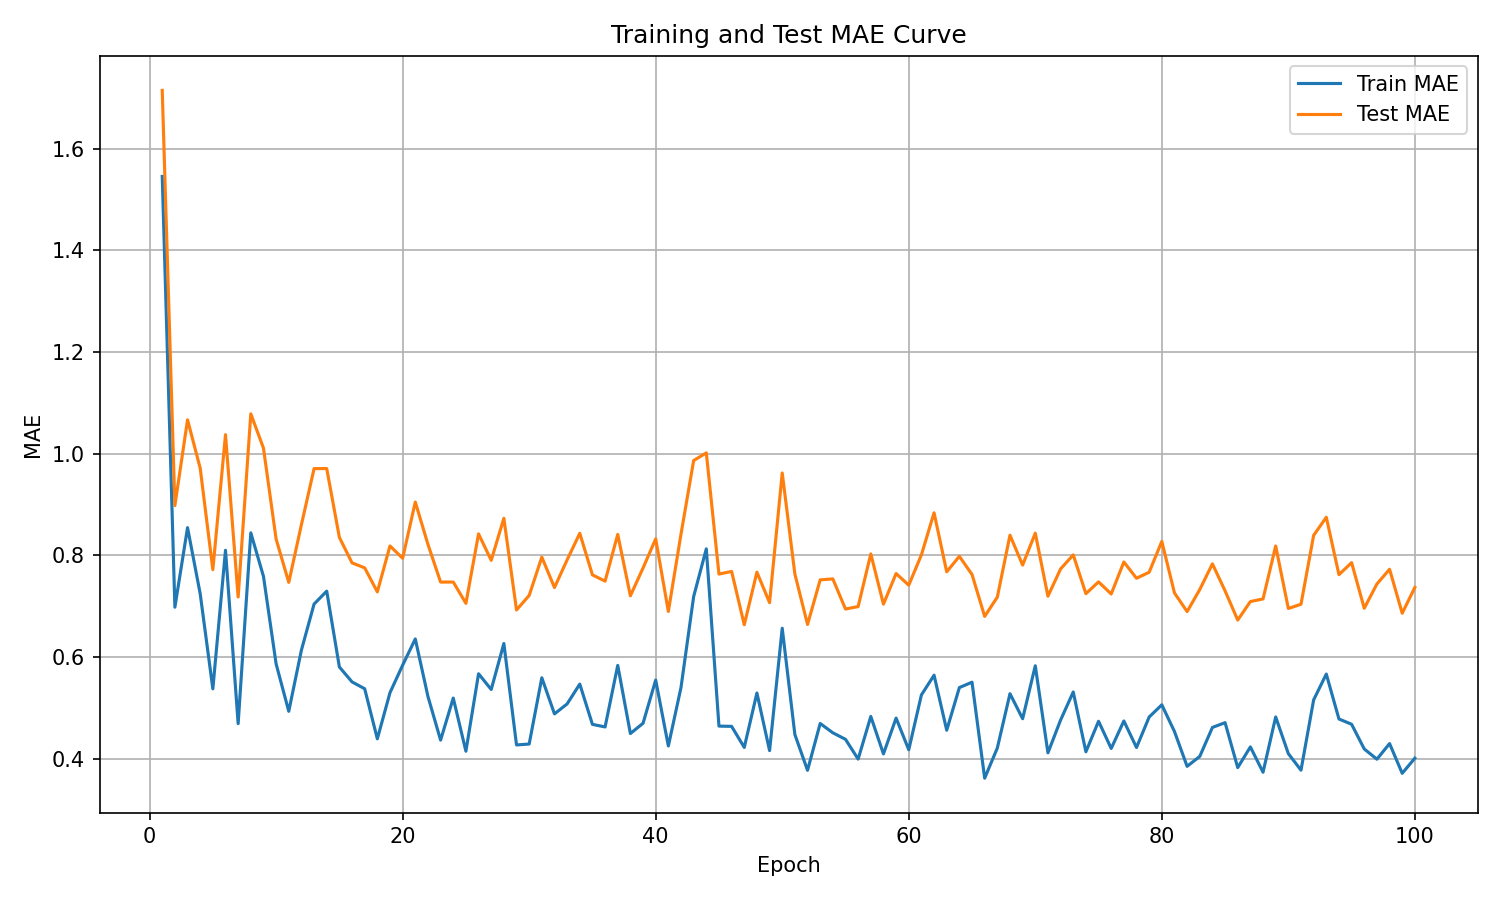

Data behind this chart, as committed beside it:
epoch, train_mae, test_mae
1, 1.545, 1.714
2, 0.698, 0.8978
3, 0.8545, 1.066
4, 0.7244, 0.9714
5, 0.5374, 0.7718
6, 0.81, 1.037
7, 0.469, 0.7181
8, 0.8443, 1.078
9, 0.7587, 1.011
10, 0.5865, 0.832
11, 0.4933, 0.7468
12, 0.6136, 0.8603
13, 0.7042, 0.9706
14, 0.7296, 0.9707
15, 0.5805, 0.8353
16, 0.5511, 0.7852
17, 0.5376, 0.7754
18, 0.4392, 0.7281
19, 0.5299, 0.8185
20, 0.584, 0.7942
21, 0.6356, 0.9049
22, 0.5224, 0.8215
23, 0.4366, 0.7475
24, 0.5193, 0.7475
25, 0.4148, 0.7056
26, 0.5671, 0.8422
27, 0.5362, 0.7902
28, 0.6266, 0.8729
29, 0.4271, 0.6926
30, 0.4289, 0.7211
31, 0.5592, 0.7965
32, 0.4882, 0.7366
33, 0.5078, 0.7911
34, 0.5468, 0.8434
35, 0.4676, 0.7616
36, 0.4625, 0.7493
37, 0.5836, 0.8412
38, 0.4496, 0.7204
39, 0.4698, 0.7751
40, 0.5548, 0.8324
41, 0.4251, 0.6896
42, 0.5402, 0.8418
43, 0.719, 0.9864
44, 0.8128, 1.002
45, 0.4642, 0.7631
46, 0.4637, 0.7684
47, 0.4223, 0.6635
48, 0.5293, 0.7669
49, 0.416, 0.7069
50, 0.6567, 0.962
51, 0.4475, 0.7633
52, 0.3772, 0.664
53, 0.4693, 0.7518
54, 0.451, 0.7537
55, 0.4382, 0.6944
56, 0.3993, 0.6993
57, 0.4832, 0.8028
58, 0.4095, 0.704
59, 0.4799, 0.7643
60, 0.4177, 0.7413
... 40 more rows
